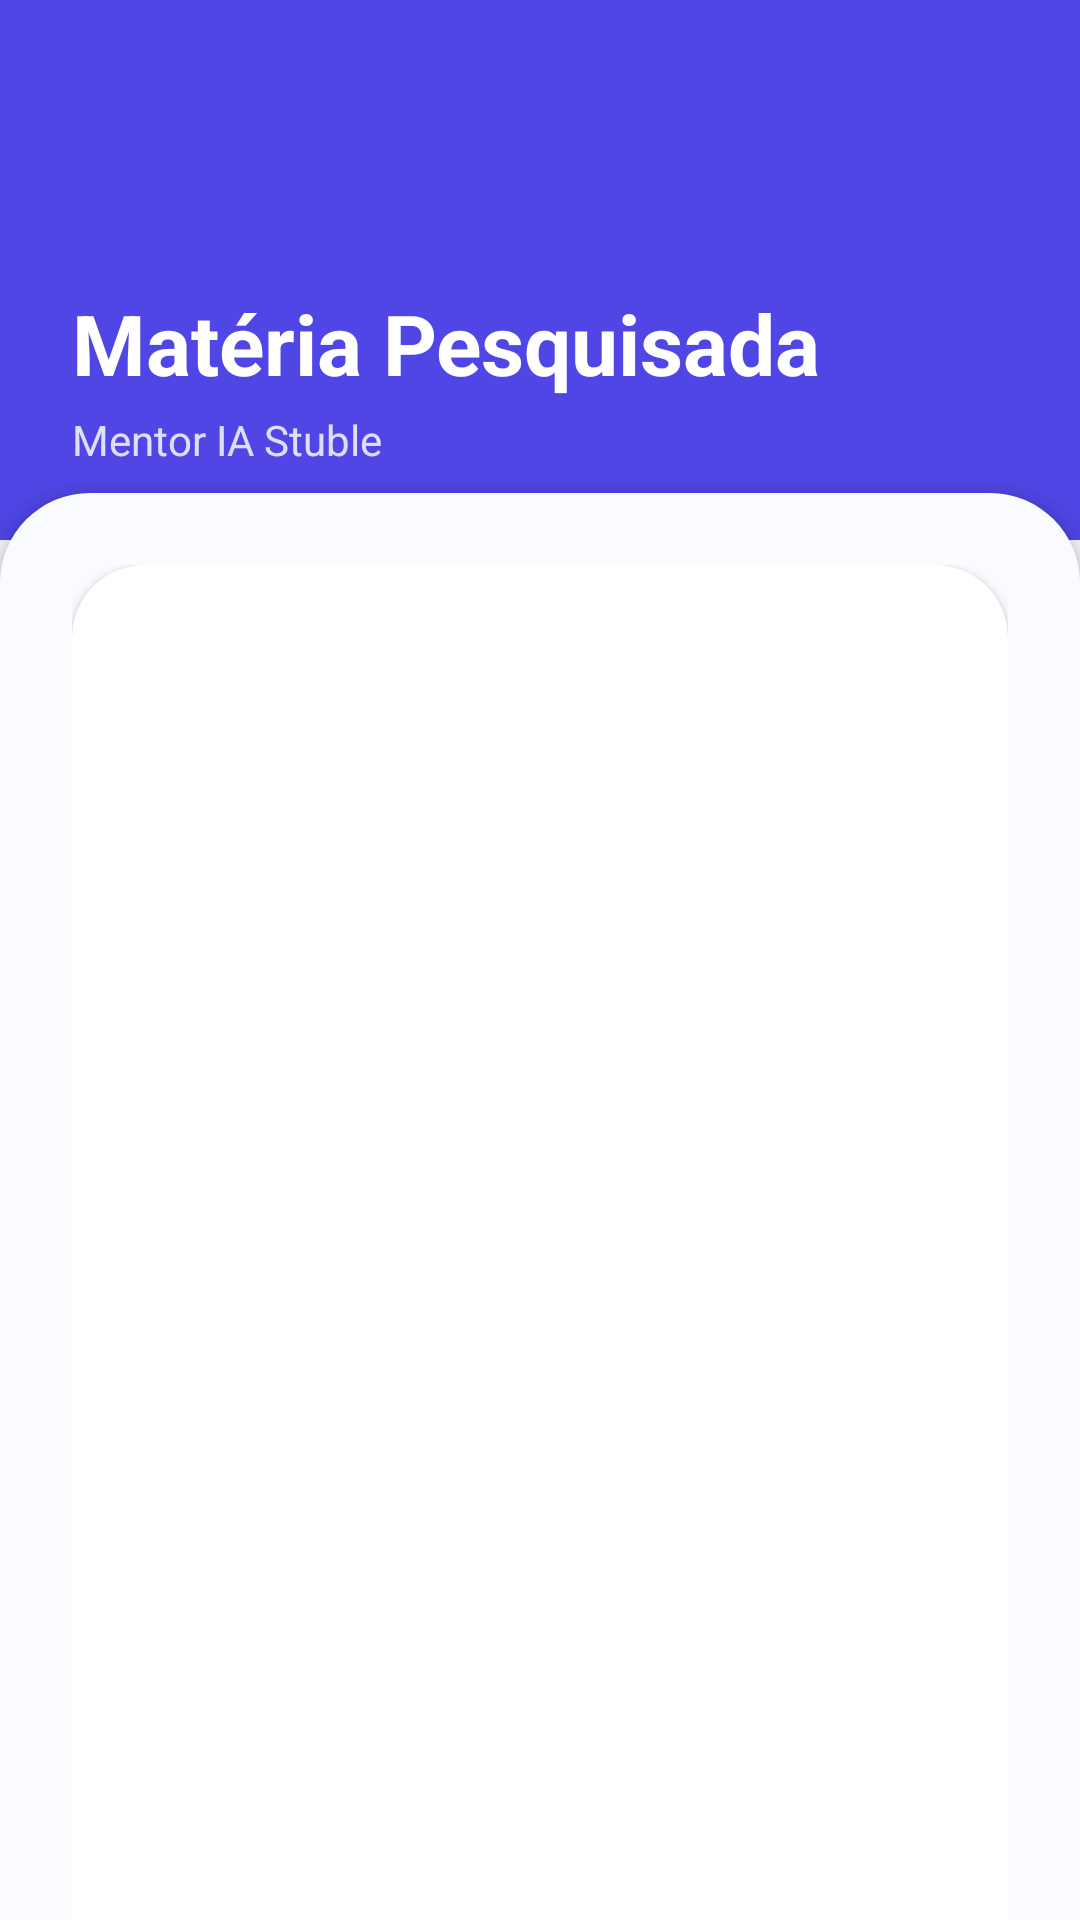

Android layout source for this screen:
<!-- AndroidManifest.xml: application theme Theme.Stuble -->
<!-- res/layout/activity_explanation.xml -->
<?xml version="1.0" encoding="utf-8"?>
<androidx.coordinatorlayout.widget.CoordinatorLayout
    xmlns:android="http://schemas.android.com/apk/res/android"
    xmlns:app="http://schemas.android.com/apk/res-auto"
    xmlns:tools="http://tools.android.com/tools"
    android:layout_width="match_parent"
    android:layout_height="match_parent"
    android:background="#F7F8FC"
    tools:context=".ExplanationActivity">

    <com.google.android.material.appbar.AppBarLayout
        android:id="@+id/appBarLayout"
        android:layout_width="match_parent"
        android:layout_height="180dp"
        android:background="#4F46E5"
        android:theme="@style/ThemeOverlay.MaterialComponents.Dark.ActionBar">

        <com.google.android.material.appbar.CollapsingToolbarLayout
            android:id="@+id/collapsingToolbar"
            android:layout_width="match_parent"
            android:layout_height="match_parent"
            app:contentScrim="#4F46E5"
            app:layout_scrollFlags="scroll|exitUntilCollapsed"
            app:titleEnabled="false">

            <androidx.appcompat.widget.Toolbar
                android:id="@+id/toolbarExplanation"
                android:layout_width="match_parent"
                android:layout_height="?attr/actionBarSize"
                app:layout_collapseMode="pin"
                app:navigationIcon="@null">

                <FrameLayout
                    android:layout_width="match_parent"
                    android:layout_height="match_parent">

                    <com.google.android.material.button.MaterialButton
                        android:id="@+id/btnBackExplanation"
                        style="@style/Widget.MaterialComponents.Button.TextButton"
                        android:layout_width="48dp"
                        android:layout_height="48dp"
                        android:layout_gravity="start|center_vertical"
                        android:insetLeft="0dp"
                        android:insetTop="0dp"
                        android:insetRight="0dp"
                        android:insetBottom="0dp"
                        android:padding="0dp"
                        app:icon="@drawable/ic_back"
                        app:iconGravity="textStart"
                        app:iconPadding="0dp"
                        app:iconSize="24dp"
                        app:iconTint="#FFFFFF" />

                </FrameLayout>

            </androidx.appcompat.widget.Toolbar>

            <LinearLayout
                android:layout_width="match_parent"
                android:layout_height="wrap_content"
                android:layout_gravity="bottom"
                android:orientation="vertical"
                android:paddingStart="24dp"
                android:paddingEnd="24dp"
                android:paddingBottom="24dp"
                app:layout_collapseMode="parallax">

                <TextView
                    android:id="@+id/txtTitleMateria"
                    android:layout_width="match_parent"
                    android:layout_height="wrap_content"
                    android:text="Matéria Pesquisada"
                    android:textColor="#FFFFFF"
                    android:textSize="28sp"
                    android:textStyle="bold" />

                <TextView
                    android:layout_width="match_parent"
                    android:layout_height="wrap_content"
                    android:layout_marginTop="4dp"
                    android:text="Mentor IA Stuble"
                    android:textColor="#E0DEFF"
                    android:textSize="14sp" />
            </LinearLayout>

        </com.google.android.material.appbar.CollapsingToolbarLayout>
    </com.google.android.material.appbar.AppBarLayout>

    <androidx.core.widget.NestedScrollView
        android:id="@+id/scrollExplanation"
        android:layout_width="match_parent"
        android:layout_height="match_parent"
        android:layout_marginTop="-16dp"
        android:background="@drawable/fundo_perfil_arredondado"
        android:elevation="4dp"
        android:fillViewport="true"
        app:layout_behavior="@string/appbar_scrolling_view_behavior">

        <LinearLayout
            android:layout_width="match_parent"
            android:layout_height="match_parent"
            android:orientation="vertical"
            android:padding="24dp">

            <com.google.android.material.card.MaterialCardView
                android:layout_width="match_parent"
                android:layout_height="match_parent"
                app:cardBackgroundColor="#FFFFFF"
                app:cardCornerRadius="24dp"
                app:cardElevation="2dp"
                app:strokeWidth="0dp">

                <LinearLayout
                    android:layout_width="match_parent"
                    android:layout_height="match_parent"
                    android:orientation="vertical"
                    android:padding="20dp">

                    <TextView
                        android:id="@+id/txtExplanationContent"
                        android:layout_width="match_parent"
                        android:layout_height="wrap_content"
                        android:textColor="#1E1C38"
                        android:textSize="16sp"
                        android:lineSpacingMultiplier="1.3" />

                    <androidx.recyclerview.widget.RecyclerView
                        android:id="@+id/recyclerMapaMental"
                        android:layout_width="match_parent"
                        android:layout_height="wrap_content"
                        android:layout_marginTop="12dp"
                        android:visibility="gone" />

                    <com.google.android.material.button.MaterialButton
                        android:id="@+id/btnGerarPdfMapa"
                        android:layout_width="wrap_content"
                        android:layout_height="wrap_content"
                        android:layout_gravity="center_horizontal"
                        android:layout_marginTop="24dp"
                        android:layout_marginBottom="16dp"
                        android:paddingStart="24dp"
                        android:paddingEnd="24dp"
                        android:text="📄 Gerar PDF completo"
                        android:textAllCaps="false"
                        android:textColor="#FFFFFF"
                        android:textSize="15sp"
                        android:textStyle="bold"
                        android:visibility="gone"
                        app:backgroundTint="#4F46E5"
                        app:cornerRadius="16dp"
                        app:elevation="4dp" />

                </LinearLayout>
            </com.google.android.material.card.MaterialCardView>

        </LinearLayout>
    </androidx.core.widget.NestedScrollView>

</androidx.coordinatorlayout.widget.CoordinatorLayout>
<!-- resources referenced by this layout -->
<resources>
  <!-- drawable fundo_perfil_arredondado (drawable) -->
  <?xml version="1.0" encoding="utf-8"?>
  <shape xmlns:android="http://schemas.android.com/apk/res/android">
      <solid android:color="#FAFBFF" />
      <corners
          android:topLeftRadius="30dp"
          android:topRightRadius="30dp" />
  </shape>
  <style name="Theme.Stuble" parent="Base.Theme.Stuble" />
  <style name="Base.Theme.Stuble" parent="Theme.Material3.DayNight.NoActionBar">
          
          
          <item name="android:windowLightStatusBar">true</item>
          <item name="android:statusBarColor">@android:color/transparent</item>
      </style>
</resources>
